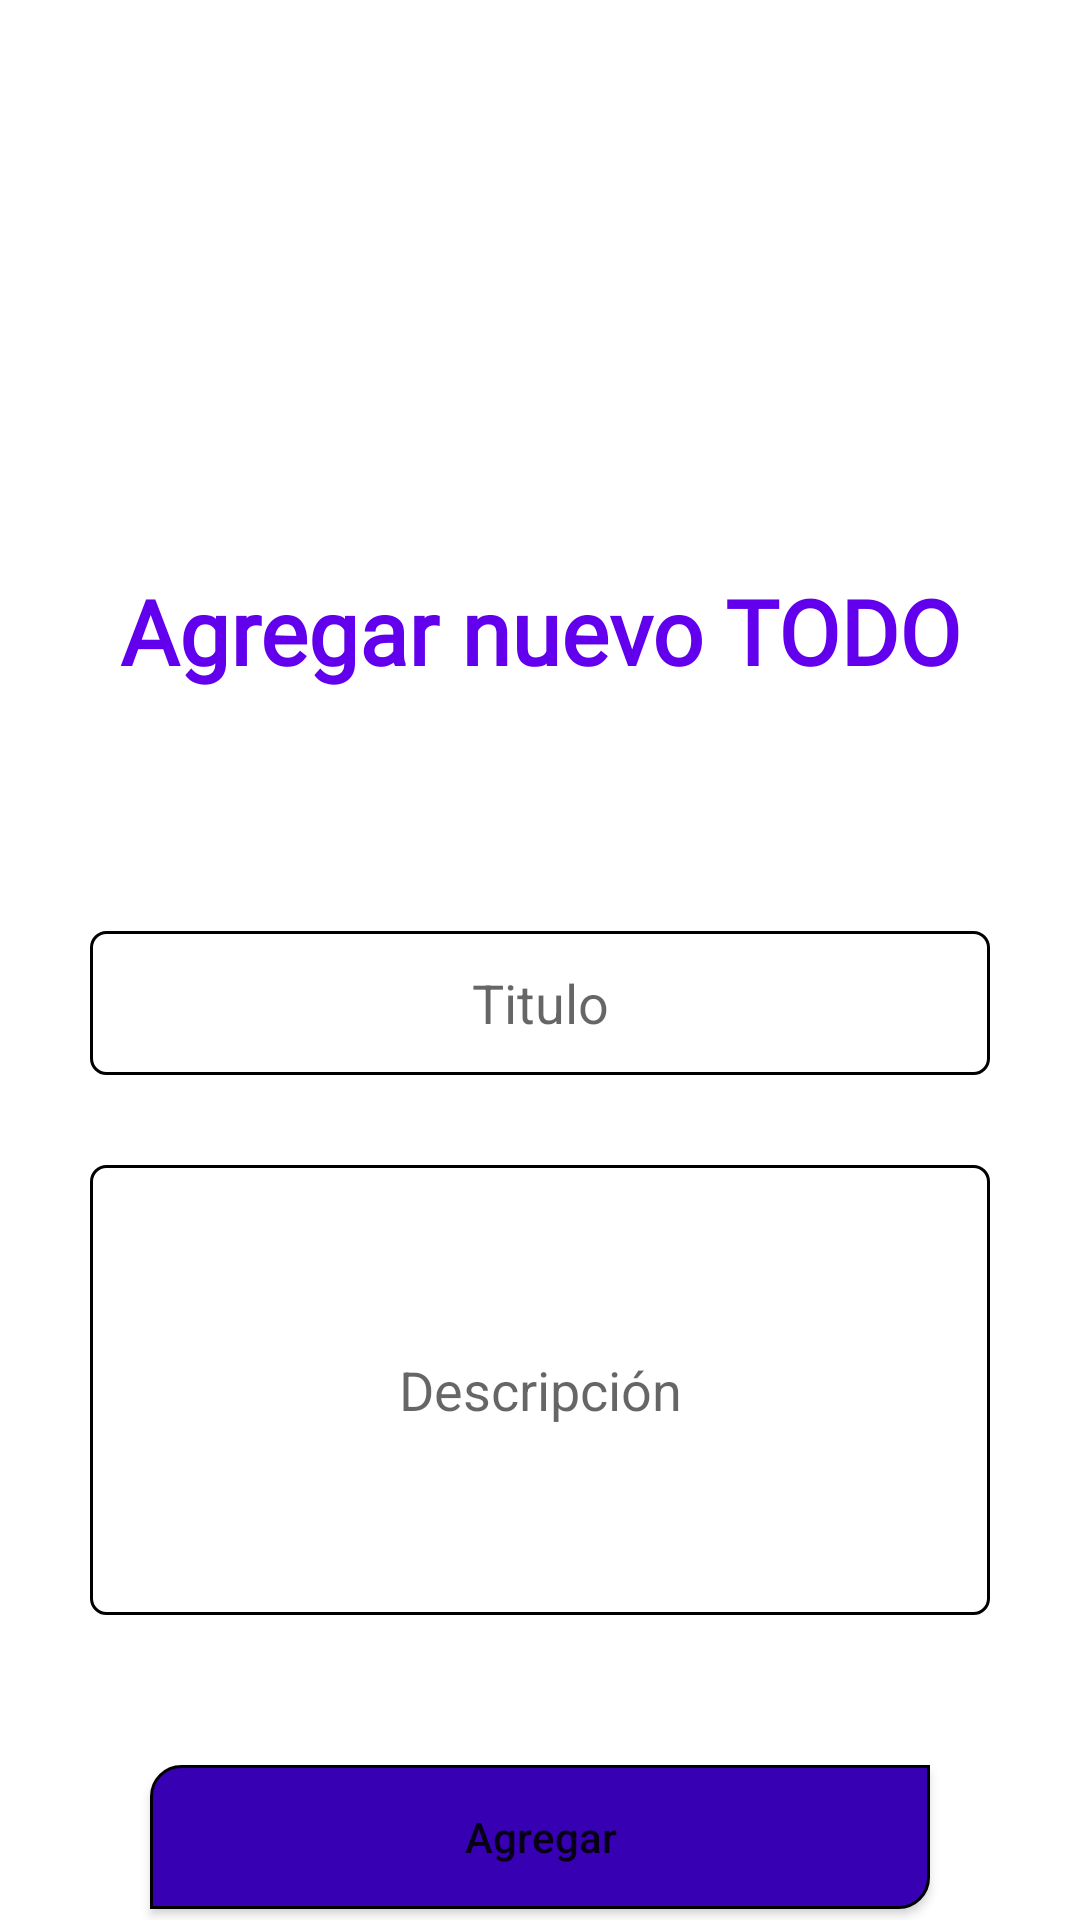

This screen was rendered from an Android layout file. Write that file and the resources it references.
<!-- AndroidManifest.xml: application theme Theme.MyTinyApp -->
<!-- res/layout/activity_add_to_do.xml -->
<?xml version="1.0" encoding="utf-8"?>
<LinearLayout xmlns:android="http://schemas.android.com/apk/res/android"
    xmlns:app="http://schemas.android.com/apk/res-auto"
    xmlns:tools="http://schemas.android.com/tools"
    android:layout_width="match_parent"
    android:layout_height="match_parent"
    tools:context=".AddToDoActivity"
    android:orientation="vertical">


    <ImageView
        android:id="@+id/imageView4"
        android:layout_width="match_parent"
        android:layout_height="150dp"
        android:layout_marginTop="30dp"
        app:srcCompat="@drawable/task_list" />

    <TextView
        android:id="@+id/textView"
        android:layout_width="match_parent"
        android:layout_height="wrap_content"
        android:layout_marginTop="10dp"
        android:fontFamily="@font/acme"
        android:text="Agregar nuevo TODO"
        android:textAlignment="center"
        android:textColor="@color/purple_500"
        android:textSize="30sp"
        android:textStyle="bold" />

    <EditText
        android:id="@+id/txtTituloTODO"
        android:layout_width="match_parent"
        android:layout_height="wrap_content"
        android:layout_marginStart="30dp"
        android:layout_marginTop="80dp"
        android:layout_marginEnd="30dp"
        android:background="@drawable/txt_style"
        android:ems="10"
        android:gravity="center"
        android:hint="Titulo"
        android:inputType="textEmailAddress"
        android:minHeight="48dp"
        android:textColorHighlight="@color/purple_700"
        android:textColorLink="@color/purple_700" />

    <EditText
        android:id="@+id/txtDescripcionTODO"
        android:layout_width="match_parent"
        android:layout_height="150dp"
        android:layout_marginStart="30dp"
        android:layout_marginTop="30dp"
        android:layout_marginEnd="30dp"
        android:background="@drawable/txt_style"
        android:ems="10"
        android:gravity="center"
        android:inputType="textMultiLine"
        android:hint="Descripción"
        tools:ignore="SpeakableTextPresentCheck" />

    <Button
        android:id="@+id/btnAddTODO"
        android:layout_width="match_parent"
        android:layout_height="wrap_content"
        android:layout_marginStart="50dp"
        android:layout_marginTop="50dp"
        android:layout_marginEnd="50dp"
        android:background="@drawable/btn_style"
        android:text="Agregar"
        android:textAllCaps="false" />

</LinearLayout>
<!-- resources referenced by this layout -->
<resources>
  <!-- drawable btn_style (drawable) -->
  <?xml version="1.0" encoding="utf-8"?>
  <selector xmlns:android="http://schemas.android.com/apk/res/android">
  
      <item>
          <shape android:shape="rectangle">
              <corners android:topLeftRadius="10dp" android:bottomRightRadius="10dp"></corners>
              <solid android:color="@color/purple_700"></solid>
              <stroke android:color="@color/black" android:width="1dp"></stroke>
          </shape>
  
      </item>
  
  
  </selector>
  <!-- drawable txt_style (drawable) -->
  <?xml version="1.0" encoding="utf-8"?>
  <selector xmlns:android="http://schemas.android.com/apk/res/android">
      <item>
          <shape android:shape="rectangle">
          <corners android:radius="5dp">
  
          </corners>
              <stroke android:width="1dp"></stroke>
  
  
          </shape>
      </item>
  </selector>
  <style name="Theme.MyTinyApp" parent="Theme.MaterialComponents.DayNight.NoActionBar">
          
          <item name="colorPrimary">@color/purple_500</item>
          <item name="colorPrimaryVariant">@color/purple_700</item>
          <item name="colorOnPrimary">@color/white</item>
          
          <item name="colorSecondary">@color/teal_200</item>
          <item name="colorSecondaryVariant">@color/teal_700</item>
          <item name="colorOnSecondary">@color/black</item>
          
          <item name="android:statusBarColor" tools:targetApi="l">?attr/colorPrimaryVariant</item>
          
      </style>
  <!-- not gathered from this repository: default colours our renderer supplied (Android Studio template values) -->
  <color name="purple_500">#FF6200EE</color>
  <color name="purple_700">#FF3700B3</color>
  <color name="teal_200">#FF03DAC5</color>
  <color name="teal_700">#FF018786</color>
  <color name="black">#FF000000</color>
  <color name="white">#FFFFFFFF</color>
</resources>
